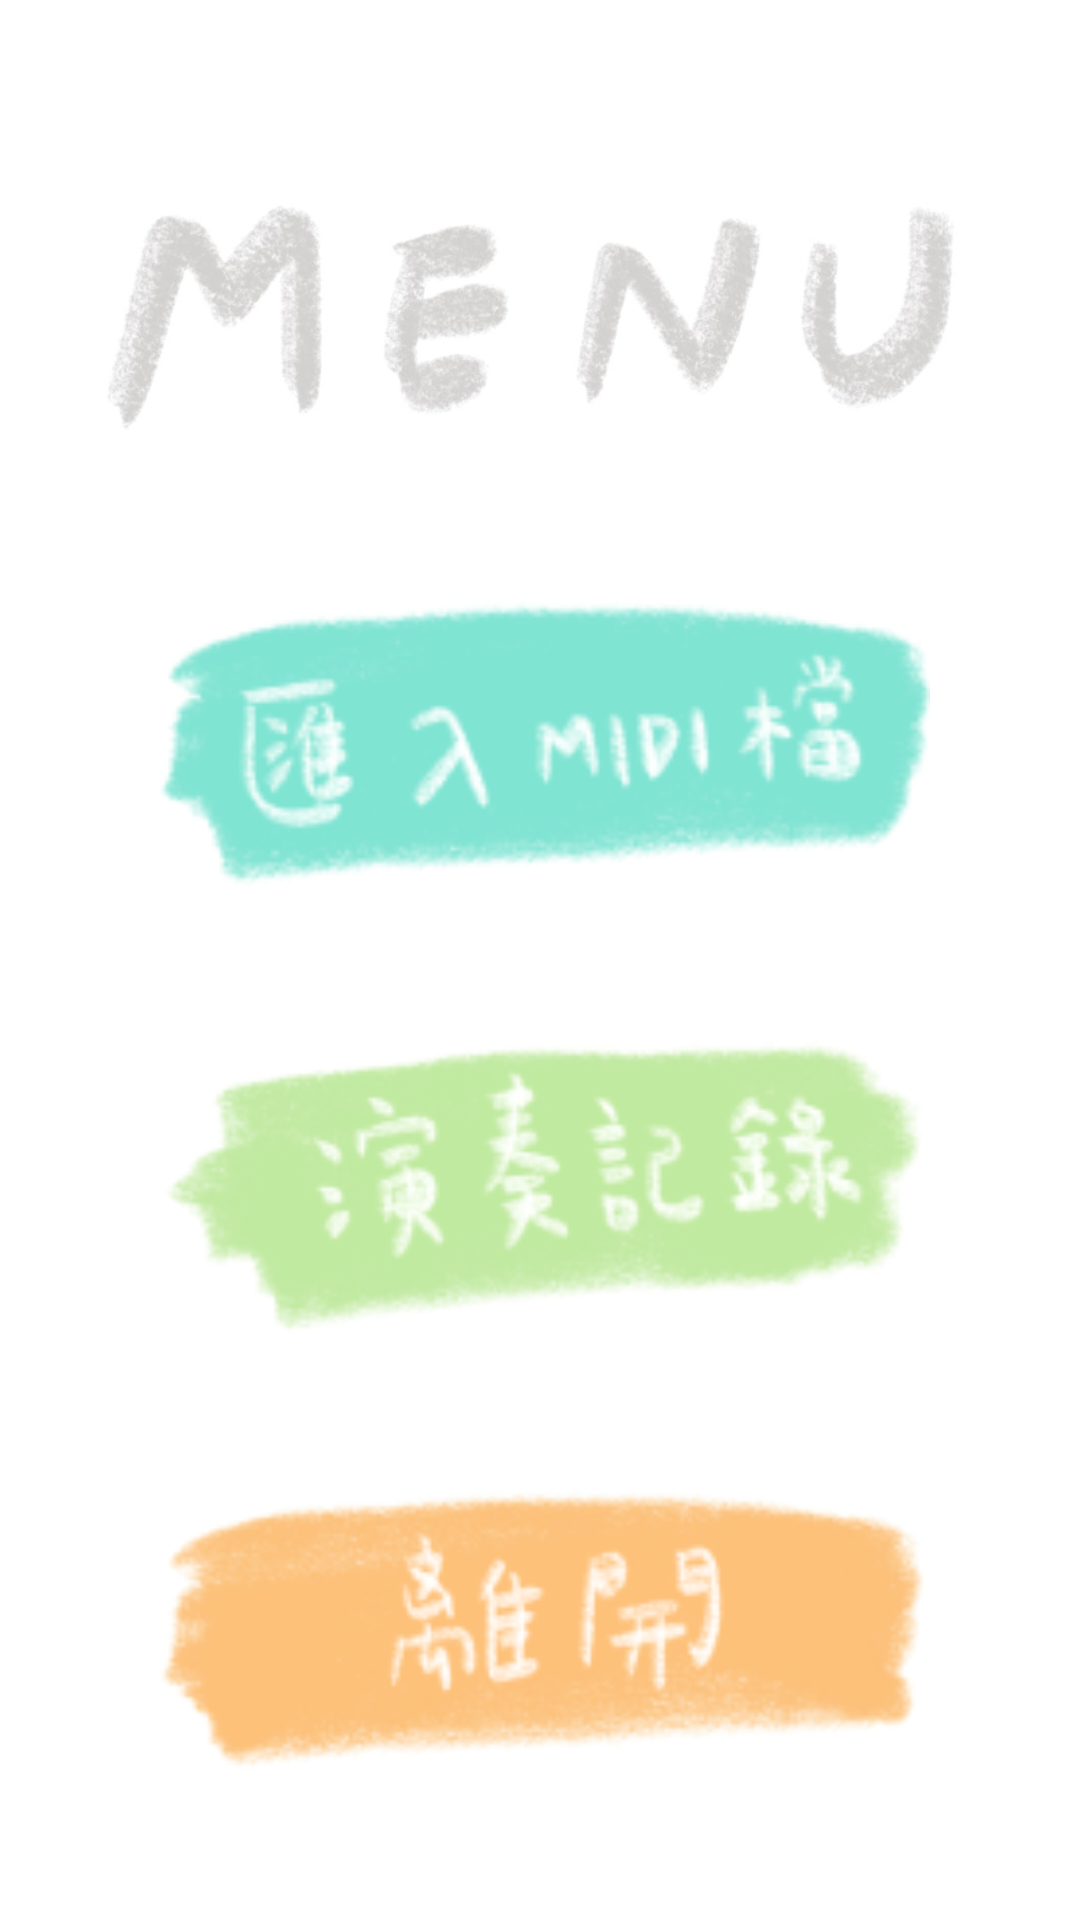

Produce the Android XML layout that renders to this screen, including the resource entries it uses.
<!-- AndroidManifest.xml: application theme Theme.Turnmusic_2 -->
<!-- res/layout/activity_menu.xml -->
<?xml version="1.0" encoding="utf-8"?>
<androidx.constraintlayout.widget.ConstraintLayout xmlns:android="http://schemas.android.com/apk/res/android"
    xmlns:app="http://schemas.android.com/apk/res-auto"
    xmlns:tools="http://schemas.android.com/tools"
    android:layout_width="match_parent"
    android:layout_height="match_parent"
    android:background="#ffffff"
    tools:context=".MenuActivity">

    <ImageView
        android:id="@+id/imageView2"
        android:layout_width="220dp"
        android:layout_height="100dp"
        android:scaleX="1.5"
        android:scaleY="1.5"
        android:src="@drawable/menu"
        app:layout_constraintBottom_toTopOf="@+id/input_imageButton8"
        app:layout_constraintEnd_toEndOf="@+id/input_imageButton8"
        app:layout_constraintStart_toStartOf="@+id/input_imageButton8"
        app:layout_constraintTop_toTopOf="parent" />

    <ImageButton
        android:id="@+id/exit_imageButton7"
        android:layout_width="wrap_content"
        android:layout_height="wrap_content"
        android:backgroundTint="#00FFFFFF"
        android:onClick="exit_click"
        android:scaleX="1.3"
        android:scaleY="1.3"
        app:layout_constraintBottom_toBottomOf="parent"
        app:layout_constraintEnd_toEndOf="parent"
        app:layout_constraintHorizontal_bias="0.499"
        app:layout_constraintStart_toStartOf="parent"
        app:layout_constraintTop_toBottomOf="@+id/history_imageButton9"
        app:layout_constraintVertical_bias="0.989"
        app:srcCompat="@drawable/main_button_3_resize1"
        tools:ignore="OnClick" />

    <ImageButton
        android:id="@+id/input_imageButton8"
        android:layout_width="wrap_content"
        android:layout_height="wrap_content"
        android:backgroundTint="#00FFFFFF"
        android:onClick="input_click"
        android:scaleX="1.3"
        android:scaleY="1.3"
        app:layout_constraintBottom_toTopOf="@+id/history_imageButton9"
        app:layout_constraintEnd_toEndOf="parent"
        app:layout_constraintHorizontal_bias="0.499"
        app:layout_constraintStart_toStartOf="parent"
        app:layout_constraintTop_toBottomOf="@+id/imageView2"
        app:layout_constraintVertical_bias="0.334"
        app:srcCompat="@drawable/main_button_1_resize"
        tools:ignore="OnClick" />

    <ImageButton
        android:id="@+id/history_imageButton9"
        android:layout_width="wrap_content"
        android:layout_height="wrap_content"
        android:backgroundTint="#02FFFFFF"
        android:onClick="history_click"
        android:scaleX="1.3"
        android:scaleY="1.3"
        app:layout_constraintBottom_toTopOf="@+id/exit_imageButton7"
        app:layout_constraintEnd_toEndOf="parent"
        app:layout_constraintHorizontal_bias="0.499"
        app:layout_constraintStart_toStartOf="parent"
        app:layout_constraintTop_toBottomOf="@+id/input_imageButton8"
        app:layout_constraintVertical_bias="0.663"
        app:srcCompat="@drawable/main_button_2_resize"
        tools:ignore="OnClick" />
</androidx.constraintlayout.widget.ConstraintLayout>
<!-- resources referenced by this layout -->
<resources>
  <!-- drawable main_button_1_resize: png bitmap (drawable, 19865 bytes) -->
  <!-- drawable main_button_2_resize: png bitmap (drawable, 20173 bytes) -->
  <!-- drawable main_button_3_resize1: png bitmap (drawable, 23060 bytes) -->
  <!-- drawable menu: jpg bitmap (drawable, 20488 bytes) -->
  <style name="Theme.Turnmusic_2" parent="Theme.MaterialComponents.DayNight.NoActionBar">
          
          <item name="colorPrimary">@color/purple_500</item>
          <item name="colorPrimaryVariant">@color/purple_700</item>
          <item name="colorOnPrimary">@color/white</item>
          
          <item name="colorSecondary">@color/teal_200</item>
          <item name="colorSecondaryVariant">@color/teal_700</item>
          <item name="colorOnSecondary">@color/black</item>
          
          <item name="android:statusBarColor" tools:targetApi="l">?attr/colorPrimaryVariant</item>
          
      </style>
  <!-- not gathered from this repository: default colours our renderer supplied (Android Studio template values) -->
  <color name="purple_500">#FF6200EE</color>
  <color name="purple_700">#FF3700B3</color>
  <color name="teal_200">#FF03DAC5</color>
  <color name="teal_700">#FF018786</color>
  <color name="black">#FF000000</color>
  <color name="white">#FFFFFFFF</color>
</resources>
